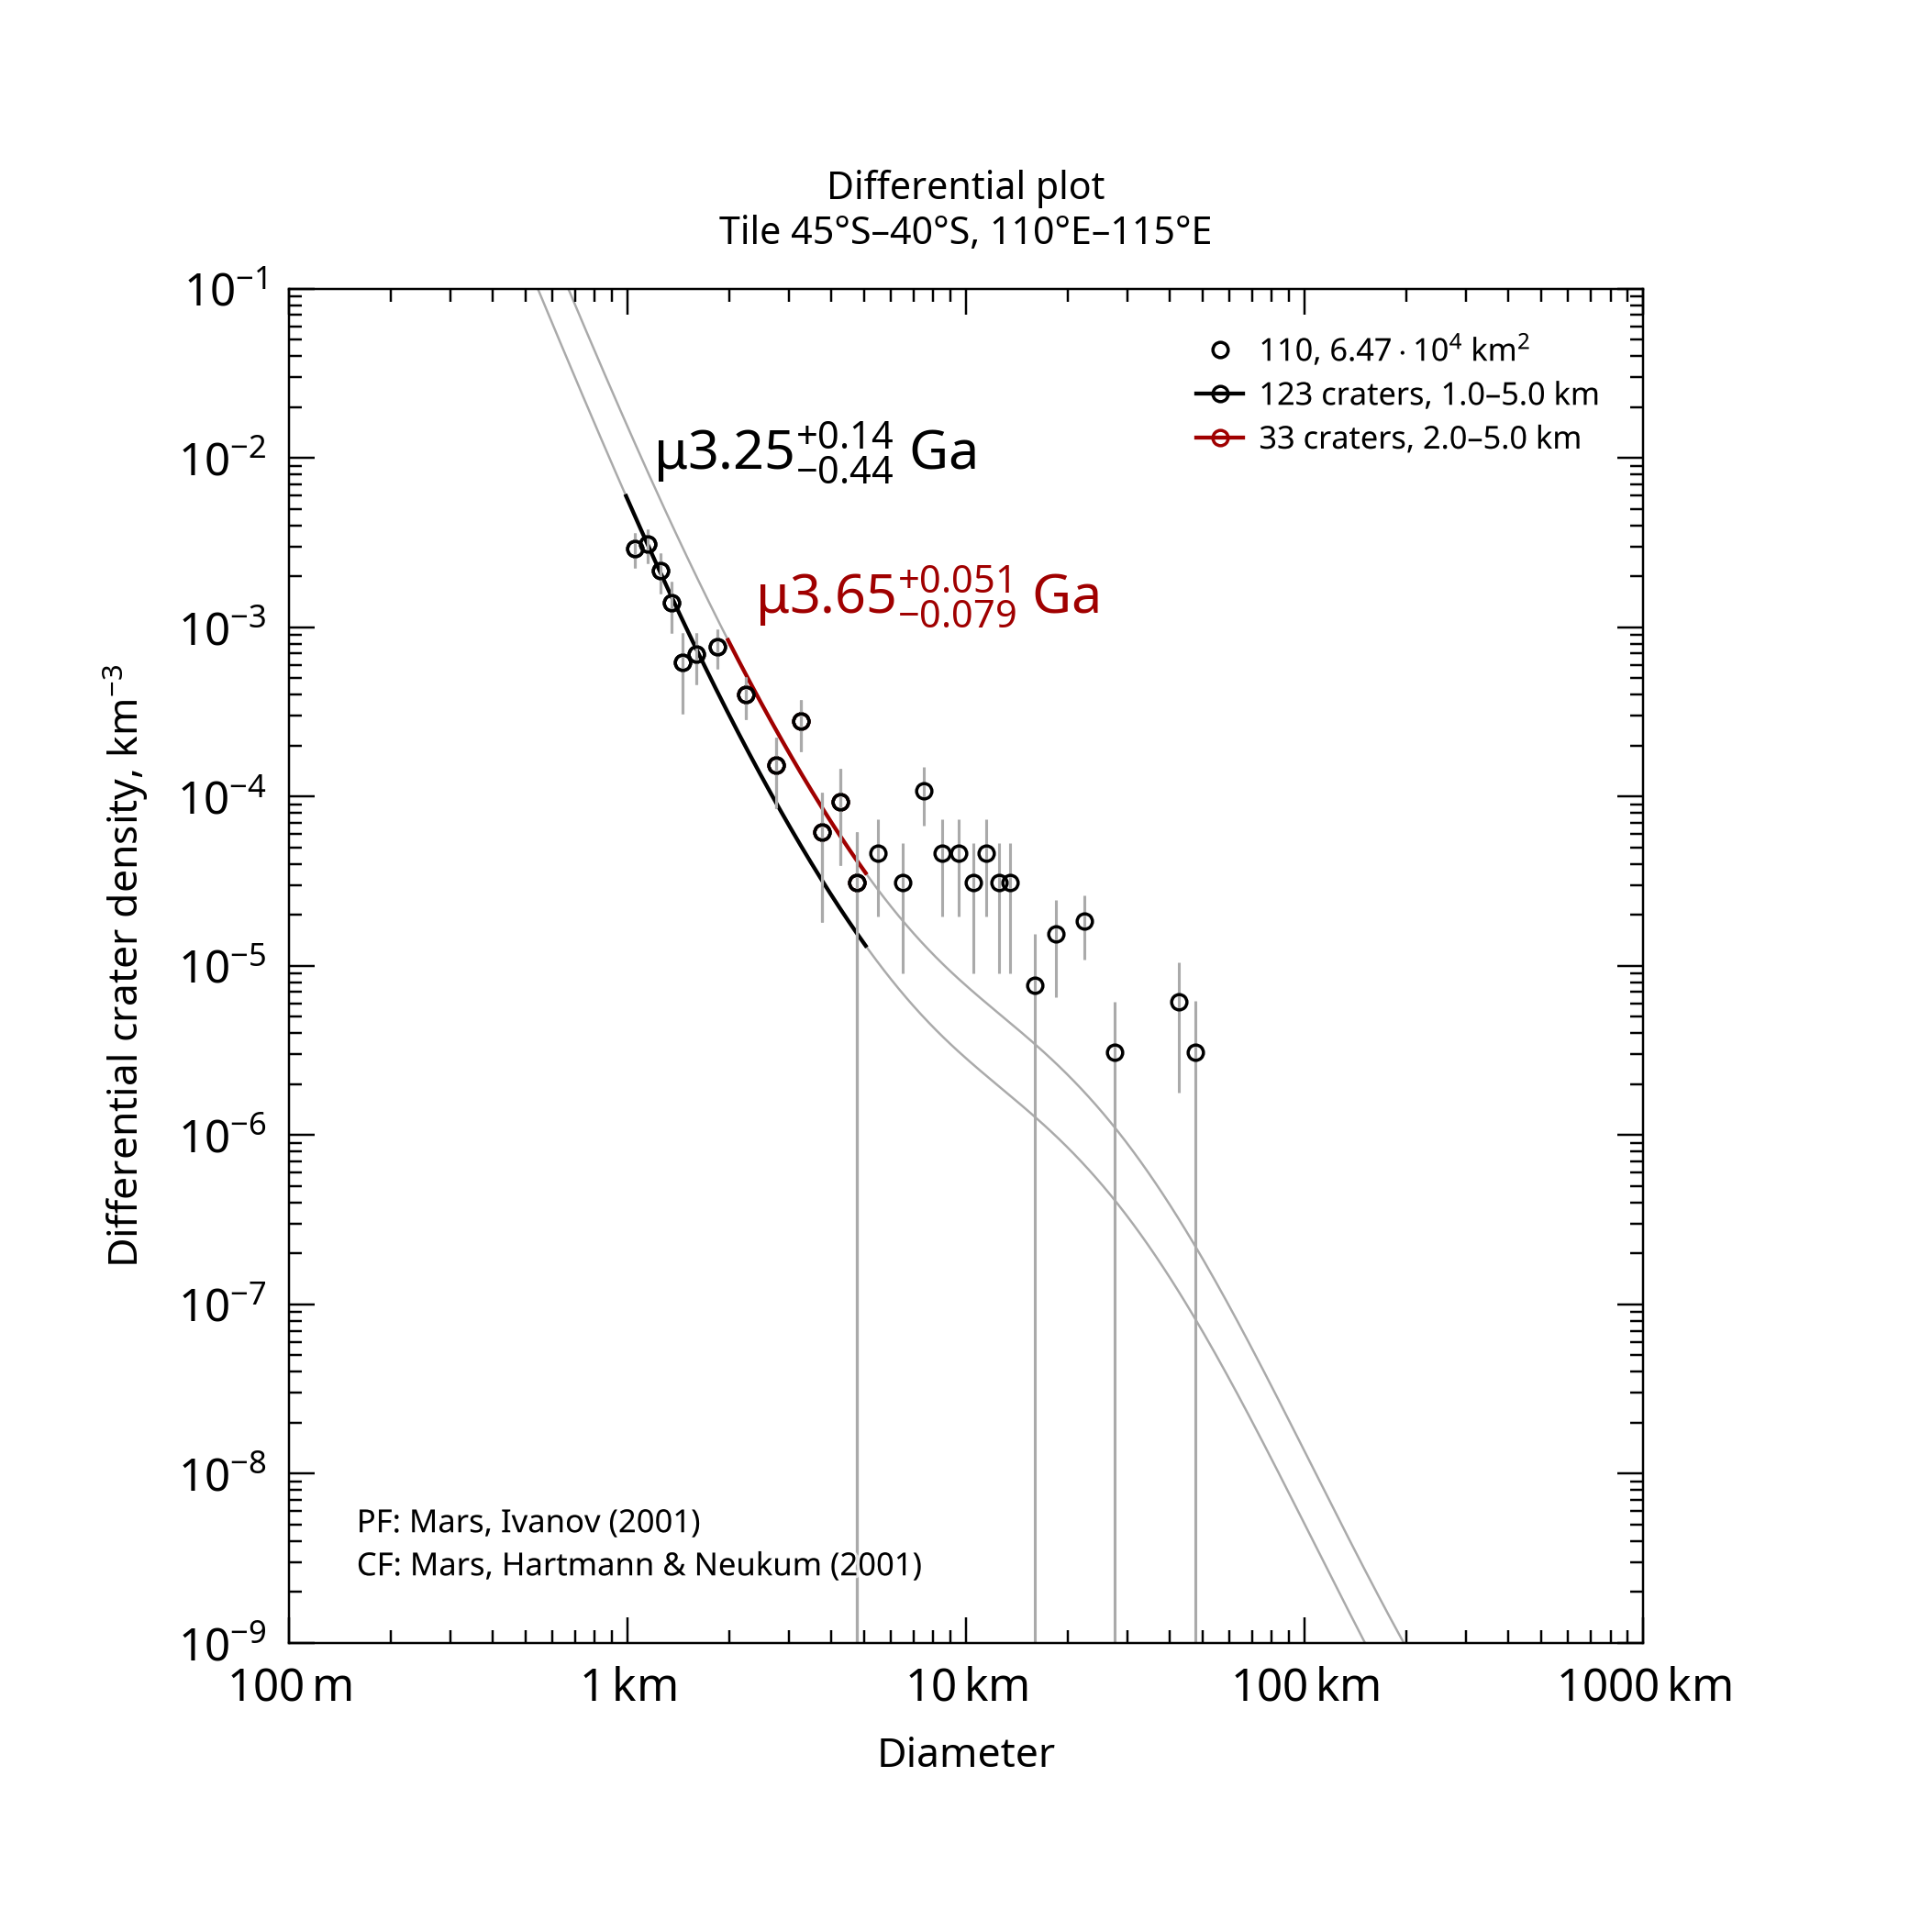

Source data for this figure (header and first rows):
, , , , , , , , , , , , , , , , , , , , Formatted values [paste MathML into Word…
, , , , , , , , , , , , , , , , , , , , , MathML, , Latex
Name, Area, Binning, d_min, d_max, Method, Resurf, N, N_event, Age, Age-, Age+, a0, a0-, a0+, N(1), N(1)-, N(1)+, Source, , Range, Age, N(1), Age
110, 64655, pseudo-log, 1, 5, d-fit, 0, 123.0, 123, 3.25, 2.81, 3.39, -2.75, -2.861, -2.661, 1.78e-03, 1.38e-03, 2.18e-03, tiles_scc/tile_lat-45_lon+110.scc, , 1.0–5.0 km, <math xmlns="http://www.w3.org/1998/Math…, <math xmlns="http://www.w3.org/1998/Math…, $\mu3.25^{+0.14}_{-0.44}$ Ga
110, 64655, pseudo-log, 2, 5, d-fit, 0, 33.0, 33, 3.65, 3.57, 3.7, -2.32, -2.459, -2.215, 4.79e-03, 3.48e-03, 6.10e-03, tiles_scc/tile_lat-45_lon+110.scc, , 2.0–5.0 km, <math xmlns="http://www.w3.org/1998/Math…, <math xmlns="http://www.w3.org/1998/Math…, $\mu3.65^{+0.051}_{-0.079}$ Ga
